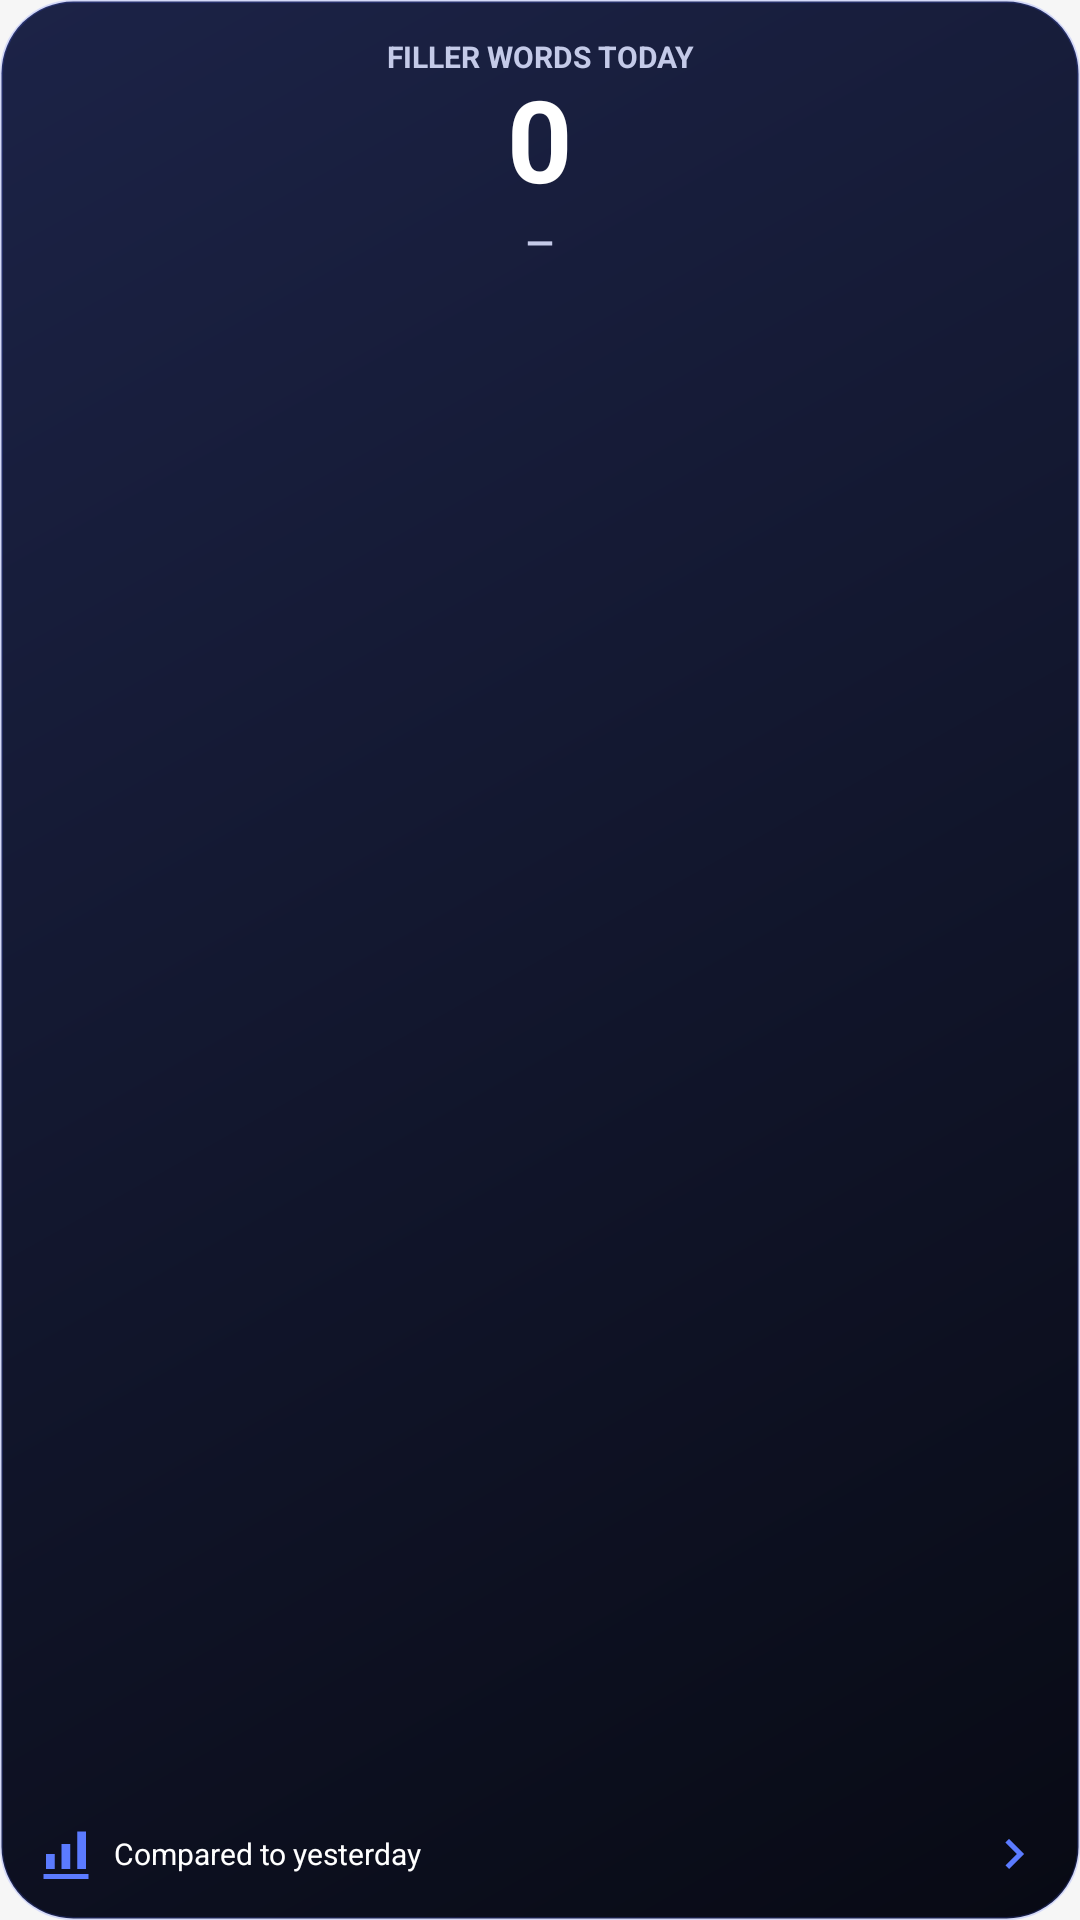

Layout XML and referenced resources for this Android screen:
<!-- AndroidManifest.xml: application theme Theme.WordTrigger -->
<!-- res/layout/widget_filler_count.xml -->
<?xml version="1.0" encoding="utf-8"?>
<LinearLayout xmlns:android="http://schemas.android.com/apk/res/android"
    android:id="@+id/widgetRoot"
    android:layout_width="match_parent"
    android:layout_height="match_parent"
    android:background="@drawable/widget_dark_bg"
    android:gravity="center_horizontal"
    android:orientation="vertical"
    android:padding="12dp">

    <TextView
        android:layout_width="match_parent"
        android:layout_height="wrap_content"
        android:ellipsize="end"
        android:gravity="center"
        android:maxLines="2"
        android:text="@string/widget_filler_title"
        android:textColor="#C4CAE8"
        android:textSize="10sp"
        android:textStyle="bold" />

    <TextView
        android:id="@+id/widgetCount"
        android:layout_width="wrap_content"
        android:layout_height="wrap_content"
        android:includeFontPadding="false"
        android:text="0"
        android:textColor="#FFFFFF"
        android:textSize="38sp"
        android:textStyle="bold" />

    <TextView
        android:id="@+id/widgetDelta"
        android:layout_width="wrap_content"
        android:layout_height="wrap_content"
        android:background="@drawable/widget_pill"
        android:paddingStart="10dp"
        android:paddingTop="2dp"
        android:paddingEnd="10dp"
        android:paddingBottom="2dp"
        android:text="—"
        android:textColor="#C4CAE8"
        android:textSize="12sp"
        android:textStyle="bold" />

    <FrameLayout
        android:layout_width="match_parent"
        android:layout_height="0dp"
        android:layout_weight="1" />

    <LinearLayout
        android:layout_width="match_parent"
        android:layout_height="wrap_content"
        android:gravity="center_vertical"
        android:orientation="horizontal">

        <ImageView
            android:layout_width="20dp"
            android:layout_height="20dp"
            android:contentDescription="@null"
            android:src="@drawable/ic_chart_bars" />

        <TextView
            android:layout_width="0dp"
            android:layout_height="wrap_content"
            android:layout_marginStart="6dp"
            android:layout_weight="1"
            android:maxLines="2"
            android:text="@string/widget_compare"
            android:textColor="#FFFFFF"
            android:textSize="10sp" />

        <ImageView
            android:layout_width="20dp"
            android:layout_height="20dp"
            android:contentDescription="@null"
            android:src="@drawable/ic_chevron_widget" />
    </LinearLayout>
</LinearLayout>
<!-- resources referenced by this layout -->
<resources>
  <!-- drawable ic_chart_bars (drawable) -->
  <?xml version="1.0" encoding="utf-8"?>
  <vector xmlns:android="http://schemas.android.com/apk/res/android"
      android:width="24dp"
      android:height="24dp"
      android:viewportWidth="24"
      android:viewportHeight="24">
      <path
          android:fillColor="#5B7BFF"
          android:pathData="M3,20h18v2H3zM4,12h3.5v6H4zM10.2,8h3.5v10h-3.5zM16.5,3h3.5v15h-3.5z" />
  </vector>
  <!-- drawable ic_chevron_widget (drawable) -->
  <?xml version="1.0" encoding="utf-8"?>
  <vector xmlns:android="http://schemas.android.com/apk/res/android"
      android:width="24dp"
      android:height="24dp"
      android:viewportWidth="24"
      android:viewportHeight="24">
      <path
          android:fillColor="#5B7BFF"
          android:pathData="M8.59,16.59L13.17,12 8.59,7.41 10,6l6,6 -6,6z" />
  </vector>
  <!-- drawable widget_dark_bg (drawable) -->
  <?xml version="1.0" encoding="utf-8"?>
  <shape xmlns:android="http://schemas.android.com/apk/res/android"
      android:shape="rectangle">
      <gradient
          android:angle="315"
          android:endColor="#080A14"
          android:startColor="#1C2347"
          android:type="linear" />
      <corners android:radius="24dp" />
      <stroke
          android:width="1dp"
          android:color="#334F6BFF" />
  </shape>
  <string name="widget_compare">Compared to yesterday</string>
  <string name="widget_filler_title">FILLER WORDS TODAY</string>
  <style name="Theme.WordTrigger" parent="Base.Theme.WordTrigger" />
  <style name="Base.Theme.WordTrigger" parent="Theme.Material3.Light.NoActionBar">
          <item name="colorPrimary">@color/blue</item>
          <item name="colorOnPrimary">@color/white</item>
          <item name="containerColor">@color/black</item>
          <item name="colorSecondary">@color/white</item>
          <item name="colorOnSecondary">@color/blue</item>
          <item name="android:listSelector">@android:color/transparent</item>
          <item name="android:windowBackground">@color/black</item>
          <item name="colorTertiary">@color/blue</item>
          <item name="colorControlHighlight">#33FFFFFF</item>
      </style>
  <color name="blue">#0000FF</color>
  <color name="white">#121314</color>
  <color name="black">#F6F6F6</color>
</resources>
